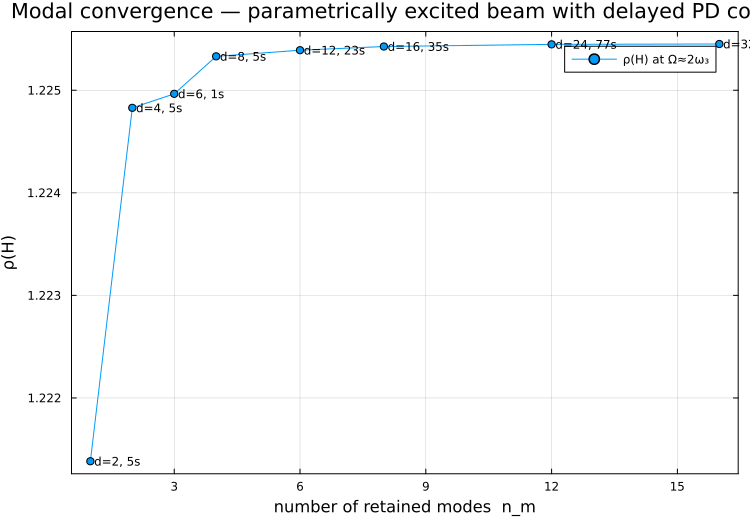

Source data for this figure (header and first rows):
nm, d, D, rho, t
1, 2, 8515, 1.221, 4.61
2, 4, 33930, 1.225, 4.60
3, 6, 76245, 1.225, 1.25
4, 8, 135460, 1.225, 5.27
6, 12, 304590, 1.225, 22.72
8, 16, 541320, 1.225, 34.77
12, 24, 1217580, 1.225, 77.18
16, 32, 2164240, 1.225, 133.9
